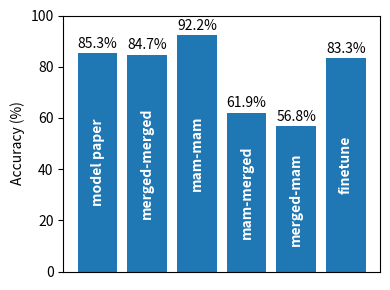

This chart was generated by the following Python code:
import matplotlib.pyplot as plt

# Data from the table
configurations = [
    "model paper",
    "merged-merged",
    "mam-mam",
    "mam-merged",
    "merged-mam",
    "finetune",
]
accuracy_values = [85.3, 84.7, 92.2, 61.9, 56.8, 83.3]

# Plotting the bar chart
fig, ax = plt.subplots(figsize=(4, 3))
bars = ax.bar(range(len(configurations)), accuracy_values)
plt.ylabel("Accuracy (%)")
plt.ylim(0, 100)
plt.xticks([])

# Display the configuration names inside the bars
for bar, config, acc in zip(bars, configurations, accuracy_values, strict=False):
    plt.text(
        bar.get_x() + bar.get_width() / 2,
        bar.get_height() / 2,
        config,
        ha="center",
        va="center",
        color="white",
        fontweight="bold",
        rotation=90,
    )
    plt.text(
        bar.get_x() + bar.get_width() / 2,
        bar.get_height() + 1,
        f"{acc:.1f}%",
        ha="center",
        va="bottom",
    )

# Show the plot
plt.tight_layout()
plt.savefig("acc_scores.png", dpi=1000)
plt.show()
